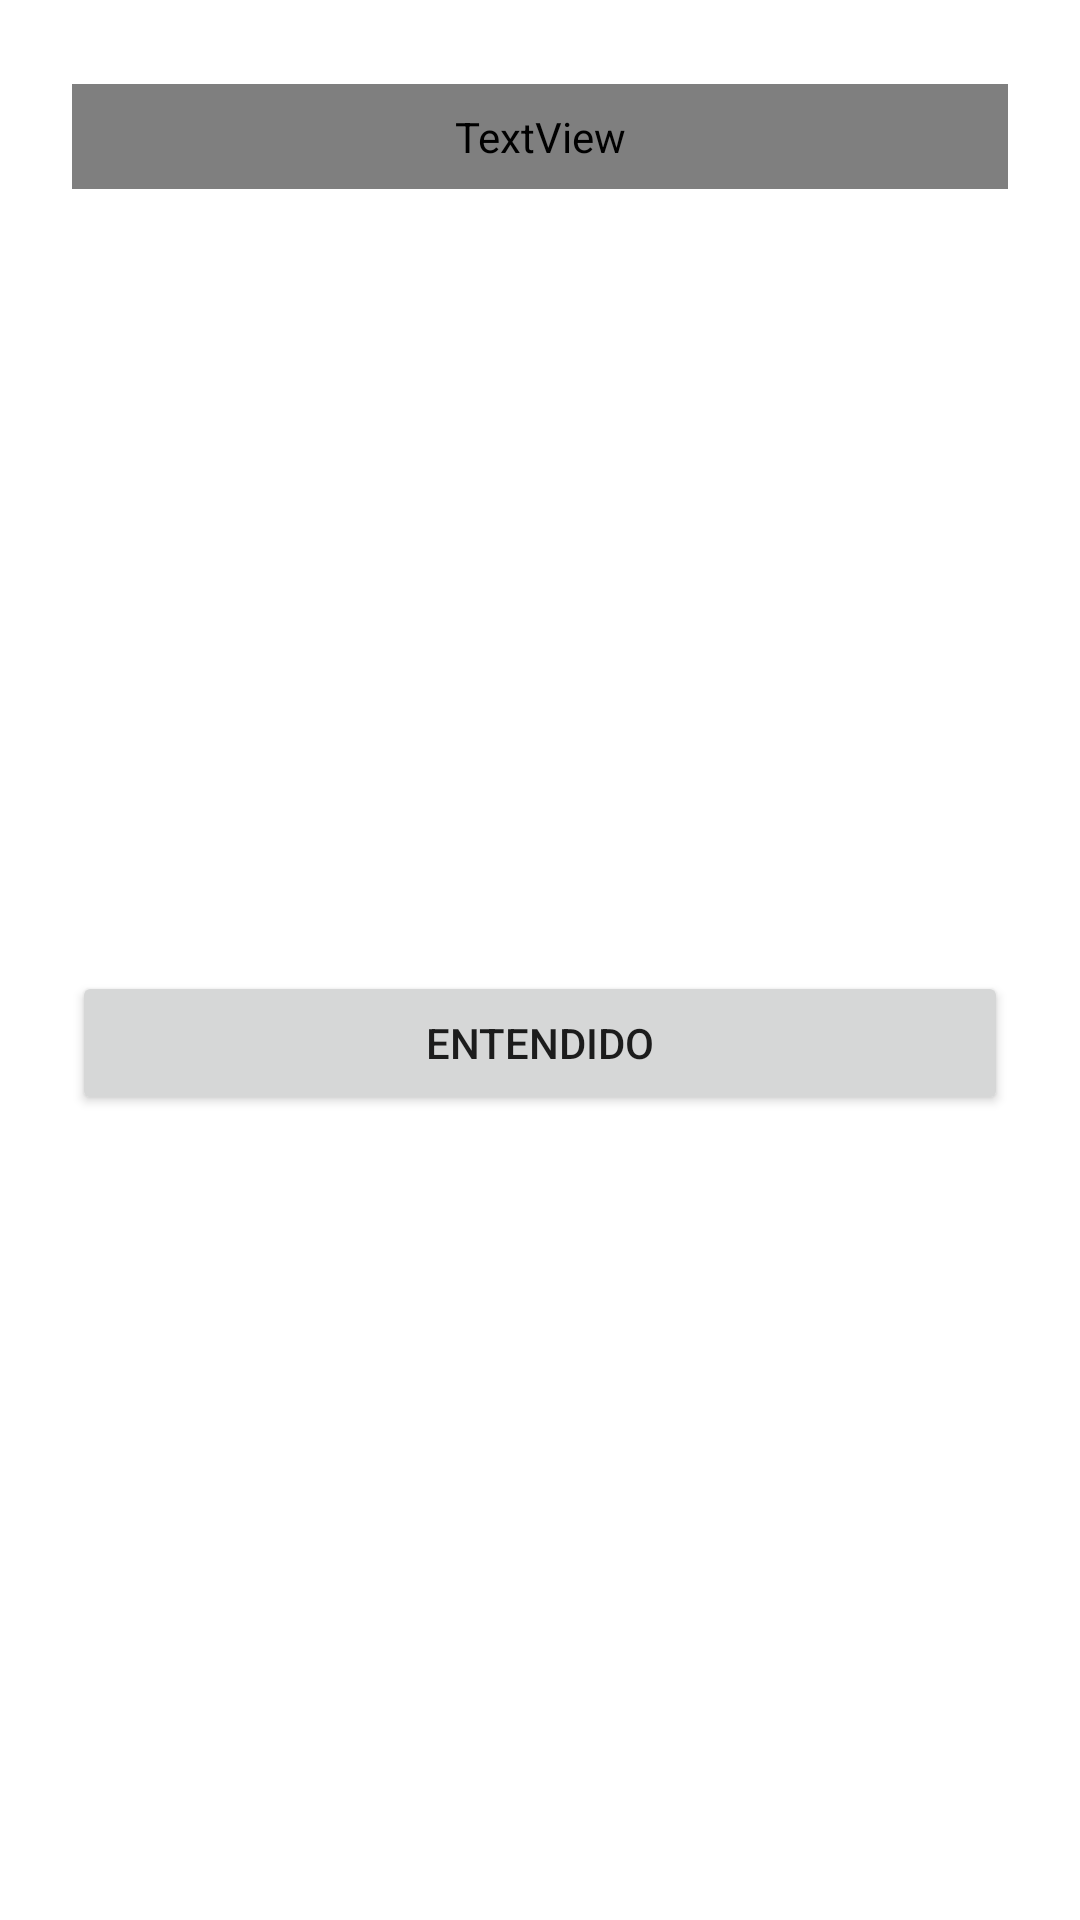

Here is an Android app screen rendered from its layout file. Give the layout XML and the strings, colors and styles it references.
<!-- AndroidManifest.xml: application theme Theme.OneCanal -->
<!-- res/layout/dialog_fragment_message.xml -->
<?xml version="1.0" encoding="utf-8"?>
<androidx.constraintlayout.widget.ConstraintLayout xmlns:android="http://schemas.android.com/apk/res/android"
    xmlns:app="http://schemas.android.com/apk/res-auto"
    xmlns:tools="http://schemas.android.com/tools"
    android:layout_width="match_parent"
    android:layout_height="wrap_content"
    android:layout_gravity="center"
    android:background="@drawable/dialog_background_rounded">

    <ImageView
        android:id="@+id/iconIv"
        android:layout_width="0dp"
        android:layout_height="wrap_content"
        android:layout_marginStart="@dimen/dimen24"
        android:layout_marginTop="@dimen/dimen21"
        android:layout_marginEnd="@dimen/dimen24"
        app:layout_constraintEnd_toEndOf="parent"
        app:layout_constraintStart_toStartOf="parent"
        app:layout_constraintTop_toTopOf="parent"
        tools:ignore="ContentDescription"
        tools:srcCompat="@drawable/ic_info" />

    <TextView
        android:id="@+id/messageTv"
        android:layout_width="0dp"
        android:layout_height="wrap_content"
        android:layout_marginTop="@dimen/dimen7"
        android:gravity="center"
        android:paddingVertical="@dimen/dimen8"
        android:textAppearance="@style/hinter_regular"
        app:layout_constraintEnd_toEndOf="@+id/iconIv"
        app:layout_constraintStart_toStartOf="@+id/iconIv"
        app:layout_constraintTop_toBottomOf="@+id/iconIv"
        tools:text="@string/account_not_activated" />

    <Button
        android:id="@+id/okDlgBtn"
        android:layout_width="0dp"
        android:layout_height="wrap_content"
        android:layout_marginTop="@dimen/dimen16"
        android:layout_marginBottom="@dimen/dimen24"
        android:text="@string/understood"
        app:layout_constraintBottom_toBottomOf="parent"
        app:layout_constraintEnd_toEndOf="@+id/messageTv"
        app:layout_constraintStart_toStartOf="@+id/messageTv"
        app:layout_constraintTop_toBottomOf="@id/messageTv" />


</androidx.constraintlayout.widget.ConstraintLayout>
<!-- resources referenced by this layout -->
<resources>
  <dimen name="dimen16">16dp</dimen>
  <dimen name="dimen21">21dp</dimen>
  <dimen name="dimen24">24dp</dimen>
  <dimen name="dimen7">7dp</dimen>
  <dimen name="dimen8">8dp</dimen>
  <!-- drawable dialog_background_rounded (drawable) -->
  <?xml version="1.0" encoding="utf-8"?>
  <shape xmlns:android="http://schemas.android.com/apk/res/android"
      android:shape="rectangle">
      <solid android:color="@color/white" />
      <corners android:radius="@dimen/dimen16" />
  </shape>
  <string name="account_not_activated">Su cuenta no está activada</string>
  <string name="understood">Entendido</string>
  <style name="hinter_regular" parent="body1">
          <item name="android:textColor">@color/hinter_color</item>
      </style>
  <color name="white">#FFFFFFFF</color>
  <color name="hinter_color">#ABB5BE</color>
  <color name="orange">#F23C3C</color>
  <color name="teal_200">@color/orange</color>
  <color name="teal_700">#FF018786</color>
  <color name="black">#000000</color>
  <style name="MyButton" parent="Widget.MaterialComponents.Button">
          <item name="cornerRadius">@dimen/dimen10</item>
          <item name="android:textAppearance">@style/Subtitle3</item>
          <item name="textAllCaps">false</item>
          <item name="android:height">@dimen/dimen56</item>
      </style>
  <style name="SpinnerStyle" parent="Widget.AppCompat.ListView.DropDown">
          <item name="android:dividerHeight">10dip</item>
          <item name="android:divider">@drawable/spinner_divider</item>
      </style>
  <style name="Widget.App.CheckBox" parent="Widget.MaterialComponents.CompoundButton.CheckBox">
          <item name="android:textColor">@color/hinter_color</item>
          <item name="android:textSize">@dimen/text16</item>
          <item name="buttonTint">@color/black</item>
          <item name="font">@style/Title1</item>
      </style>
  <dimen name="text16">16sp</dimen>
  <dimen name="dimen10">10dp</dimen>
  <dimen name="dimen56">56dp</dimen>
  <dimen name="dimen1">1dp</dimen>
  <dimen name="dimen70">70dp</dimen>
  <color name="input_text_hint_color">#99303030</color>
  <style name="overline">
          <item name="fontFamily">@font/inter_regular</item>
          <item name="android:fontFamily">@font/inter_regular</item>
          <item name="android:letterSpacing">0.04</item>
          <item name="android:textStyle">normal</item>
          <item name="android:textSize">@dimen/text12</item>
      </style>
  <style name="MyTextInputLayoutShape" parent="ShapeAppearance.MaterialComponents.SmallComponent">
          <item name="cornerFamily">rounded</item>
          <item name="cornerSize">@dimen/dimen6</item>
      </style>
  <style name="MyThemeOverlayOutlined">
          <item name="editTextStyle">@style/MyTextInputEditText_outlinedBox</item>
      </style>
  <style name="Title1" parent="TextAppearance.MaterialComponents.Headline4">
          <item name="fontFamily">@font/inter_bold</item>
          <item name="android:fontFamily">@font/inter_bold</item>
          <item name="android:textSize">@dimen/text32</item>
          <item name="android:textStyle">normal</item>
          <item name="android:letterSpacing">0</item>
      </style>
  <dimen name="text12">12sp</dimen>
  <dimen name="dimen6">6dp</dimen>
  <dimen name="dimen14">14dp</dimen>
  <dimen name="text32">32sp</dimen>
  <color name="text_input_color">@color/input_text_hint_color</color>
  <dimen name="dimen48">48dp</dimen>
  <style name="body3">
          <item name="fontFamily">@font/inter_medium</item>
          <item name="android:fontFamily">@font/inter_medium</item>
          <item name="android:textStyle">normal</item>
          <item name="android:textSize">@dimen/text14</item>
          <item name="android:letterSpacing">0.02</item>
      </style>
  <dimen name="text14">14sp</dimen>
</resources>
